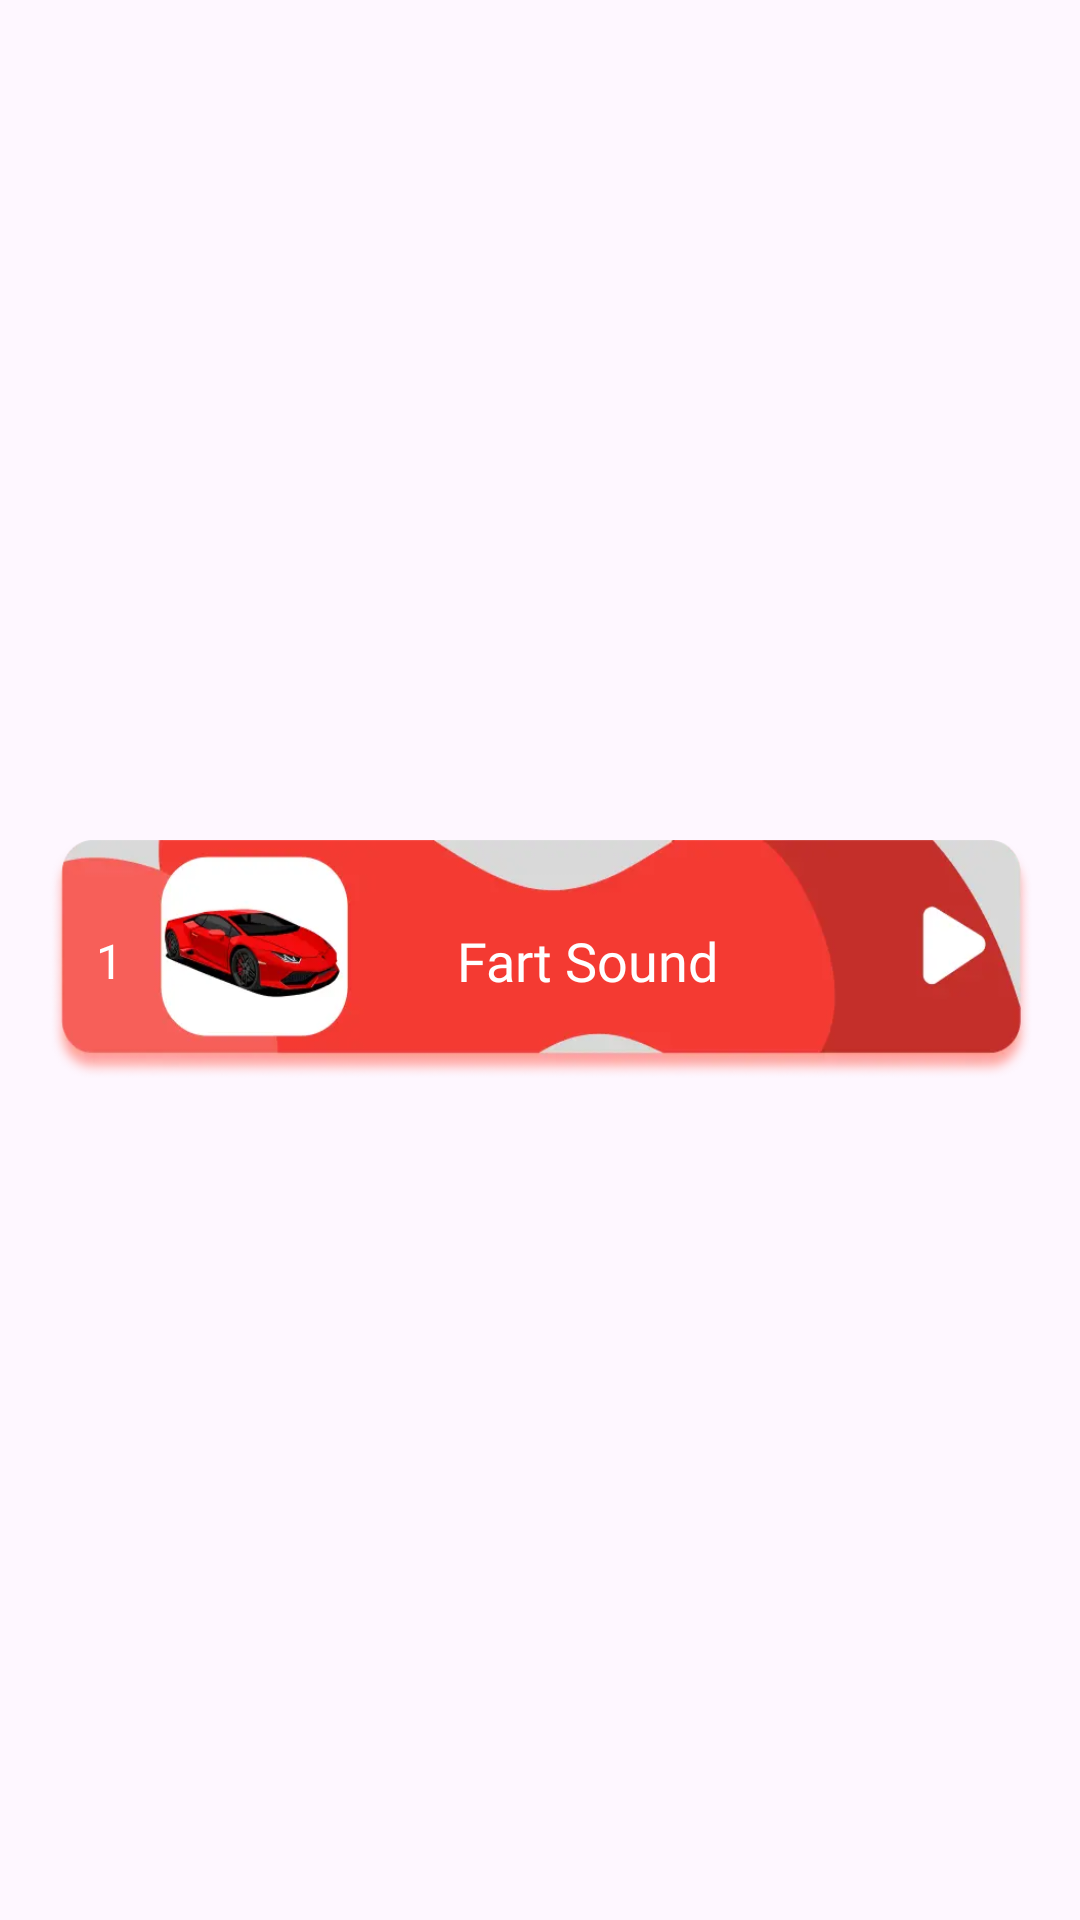

Write the Android layout XML for this screen, with the resource values it uses.
<!-- AndroidManifest.xml: application theme Theme.PrankAppInsectInPhone -->
<!-- res/layout/playlist_items.xml -->
<?xml version="1.0" encoding="utf-8"?>
<androidx.constraintlayout.widget.ConstraintLayout xmlns:android="http://schemas.android.com/apk/res/android"
    xmlns:app="http://schemas.android.com/apk/res-auto"
    xmlns:tools="http://schemas.android.com/tools"
    android:layout_width="match_parent"
    android:layout_height="wrap_content"
    android:orientation="horizontal"
    android:padding="16dp">


    <ImageView
        android:id="@+id/image_fart"
        android:layout_width="match_parent"
        android:layout_height="80dp"
        android:scaleType="fitXY"
        android:foreground="@drawable/ripple_effect"
        android:src="@drawable/car_pl_final"
        app:layout_constraintBottom_toBottomOf="parent"
        app:layout_constraintEnd_toEndOf="parent"
        app:layout_constraintStart_toStartOf="parent"
        app:layout_constraintTop_toTopOf="parent"
        android:contentDescription="@string/todo" />

    <TextView
        android:id="@+id/fartText"
        android:layout_width="wrap_content"
        android:layout_height="wrap_content"
        android:layout_marginStart="32dp"
        android:elevation="8dp"
        android:fontFamily="@font/elsie_black"
        android:text="@string/fart_sound"
        android:textColor="@color/white"
        android:textSize="18sp"
        app:layout_constraintBottom_toBottomOf="@id/image_fart"
        app:layout_constraintEnd_toEndOf="parent"
        app:layout_constraintStart_toStartOf="parent"
        app:layout_constraintTop_toTopOf="@id/image_fart" />

    <TextView
        android:id="@+id/counting"
        android:layout_width="wrap_content"
        android:layout_height="wrap_content"
        android:layout_marginStart="16dp"
        android:elevation="9dp"
        android:fontFamily="@font/elsie_black"
        android:text="@string/_1"
        android:textColor="@color/white"
        android:textSize="16sp"
        app:layout_constraintBottom_toBottomOf="@+id/image_fart"
        app:layout_constraintStart_toStartOf="@+id/image_fart"
        app:layout_constraintTop_toTopOf="@+id/image_fart" />


</androidx.constraintlayout.widget.ConstraintLayout>
<!-- resources referenced by this layout -->
<resources>
  <color name="white">#FFFFFFFF</color>
  <!-- drawable car_pl_final: png bitmap (drawable, 43051 bytes) -->
  <!-- drawable ripple_effect (drawable) -->
  <?xml version="1.0" encoding="utf-8"?>
  <ripple xmlns:android="http://schemas.android.com/apk/res/android"
  android:color="?android:colorControlHighlight">
  <item android:id="@android:id/mask">
      <shape android:shape="rectangle">
          <solid android:color="#673AB7"/>
      </shape>
  </item>
  </ripple>
  <string name="_1">1</string>
  <string name="fart_sound">Fart Sound</string>
  <string name="todo">TODO</string>
  <style name="Theme.PrankAppInsectInPhone" parent="Base.Theme.PrankAppInsectInPhone" />
  <style name="Base.Theme.PrankAppInsectInPhone" parent="Theme.Material3.DayNight.NoActionBar">
          
          
          <item name="android:statusBarColor">
              @android:color/black
          </item>
  
      </style>
</resources>
